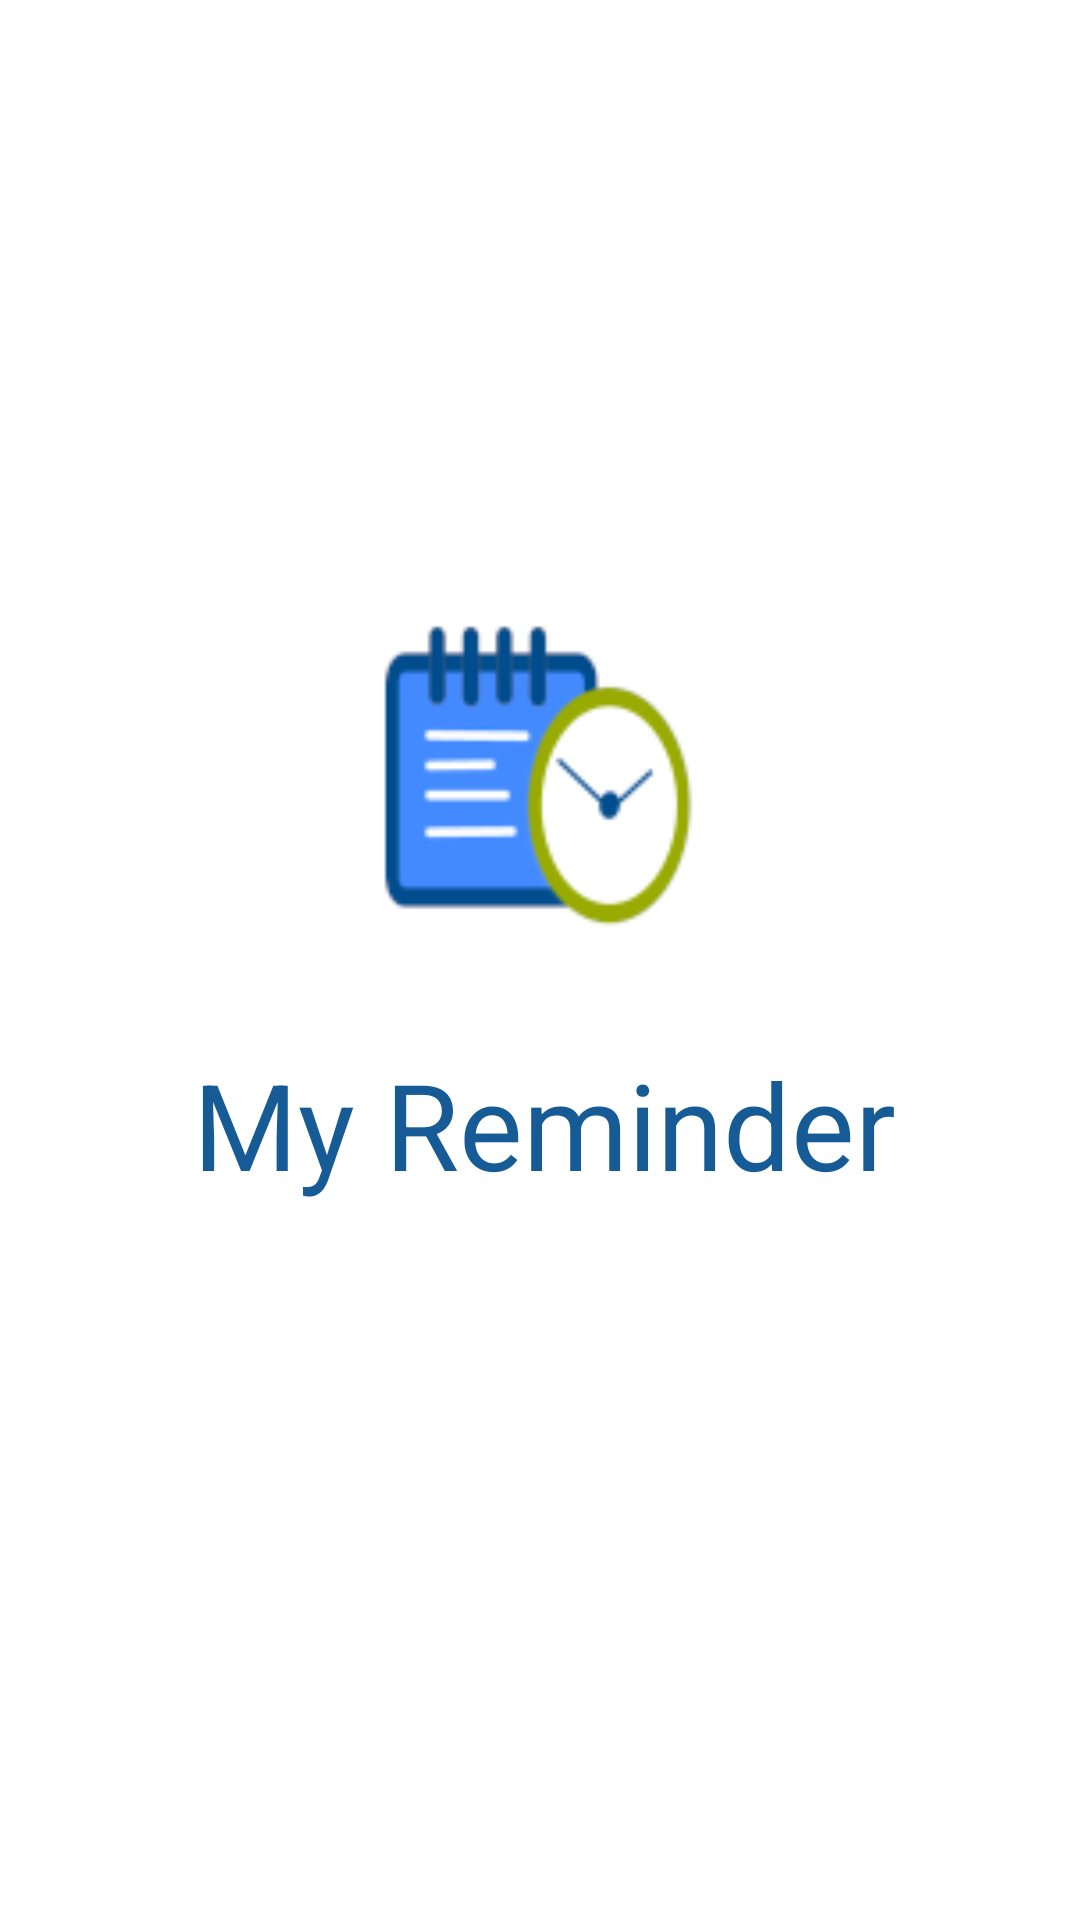

Reconstruct the res/layout file that produces this screen, plus the resources it refers to.
<!-- AndroidManifest.xml: activity theme AppTheme.NoActionBar -->
<!-- res/layout/activity_main2.xml -->
<?xml version="1.0" encoding="utf-8"?>

<androidx.constraintlayout.widget.ConstraintLayout xmlns:android="http://schemas.android.com/apk/res/android"
    xmlns:app="http://schemas.android.com/apk/res-auto"
    xmlns:tools="http://schemas.android.com/tools"
    android:layout_width="match_parent"
    android:layout_height="match_parent"
    tools:context=".Main2Activity"
    android:orientation="vertical"
    android:background="#ffffff"
    tools:ignore="ExtraText">


    <ImageView
        android:id="@+id/logoPic"
        android:layout_width="233dp"
        android:layout_height="192dp"
        android:layout_marginStart="10dp"
        android:layout_marginTop="164dp"
        android:layout_marginEnd="10dp"
        android:background="@android:color/background_light"
        app:layout_constraintEnd_toEndOf="parent"
        app:layout_constraintHorizontal_bias="0.494"
        app:layout_constraintStart_toStartOf="parent"
        app:layout_constraintTop_toTopOf="parent"
        app:srcCompat="@drawable/myrem" />

    <TextView
        android:id="@+id/tvName"
        android:layout_width="wrap_content"
        android:layout_height="wrap_content"
        android:layout_marginStart="10dp"
        android:layout_marginTop="348dp"
        android:layout_marginEnd="10dp"
        android:text="My Reminder"
        android:textColor="@color/colorSecondaryDark"
        android:textSize="40sp"
        app:layout_constraintEnd_toEndOf="parent"
        app:layout_constraintHorizontal_bias="0.515"
        app:layout_constraintStart_toStartOf="parent"
        app:layout_constraintTop_toTopOf="parent" />
</androidx.constraintlayout.widget.ConstraintLayout>
<!-- resources referenced by this layout -->
<resources>
  <color name="colorSecondaryDark">#E9004c8c</color>
  <!-- drawable myrem: png bitmap (drawable, 10616 bytes) -->
  <style name="AppTheme.NoActionBar">
          <item name="windowActionBar">false</item>
          <item name="windowNoTitle">true</item>
          <item name="android:windowContentTransitions">true</item>
      </style>
</resources>
